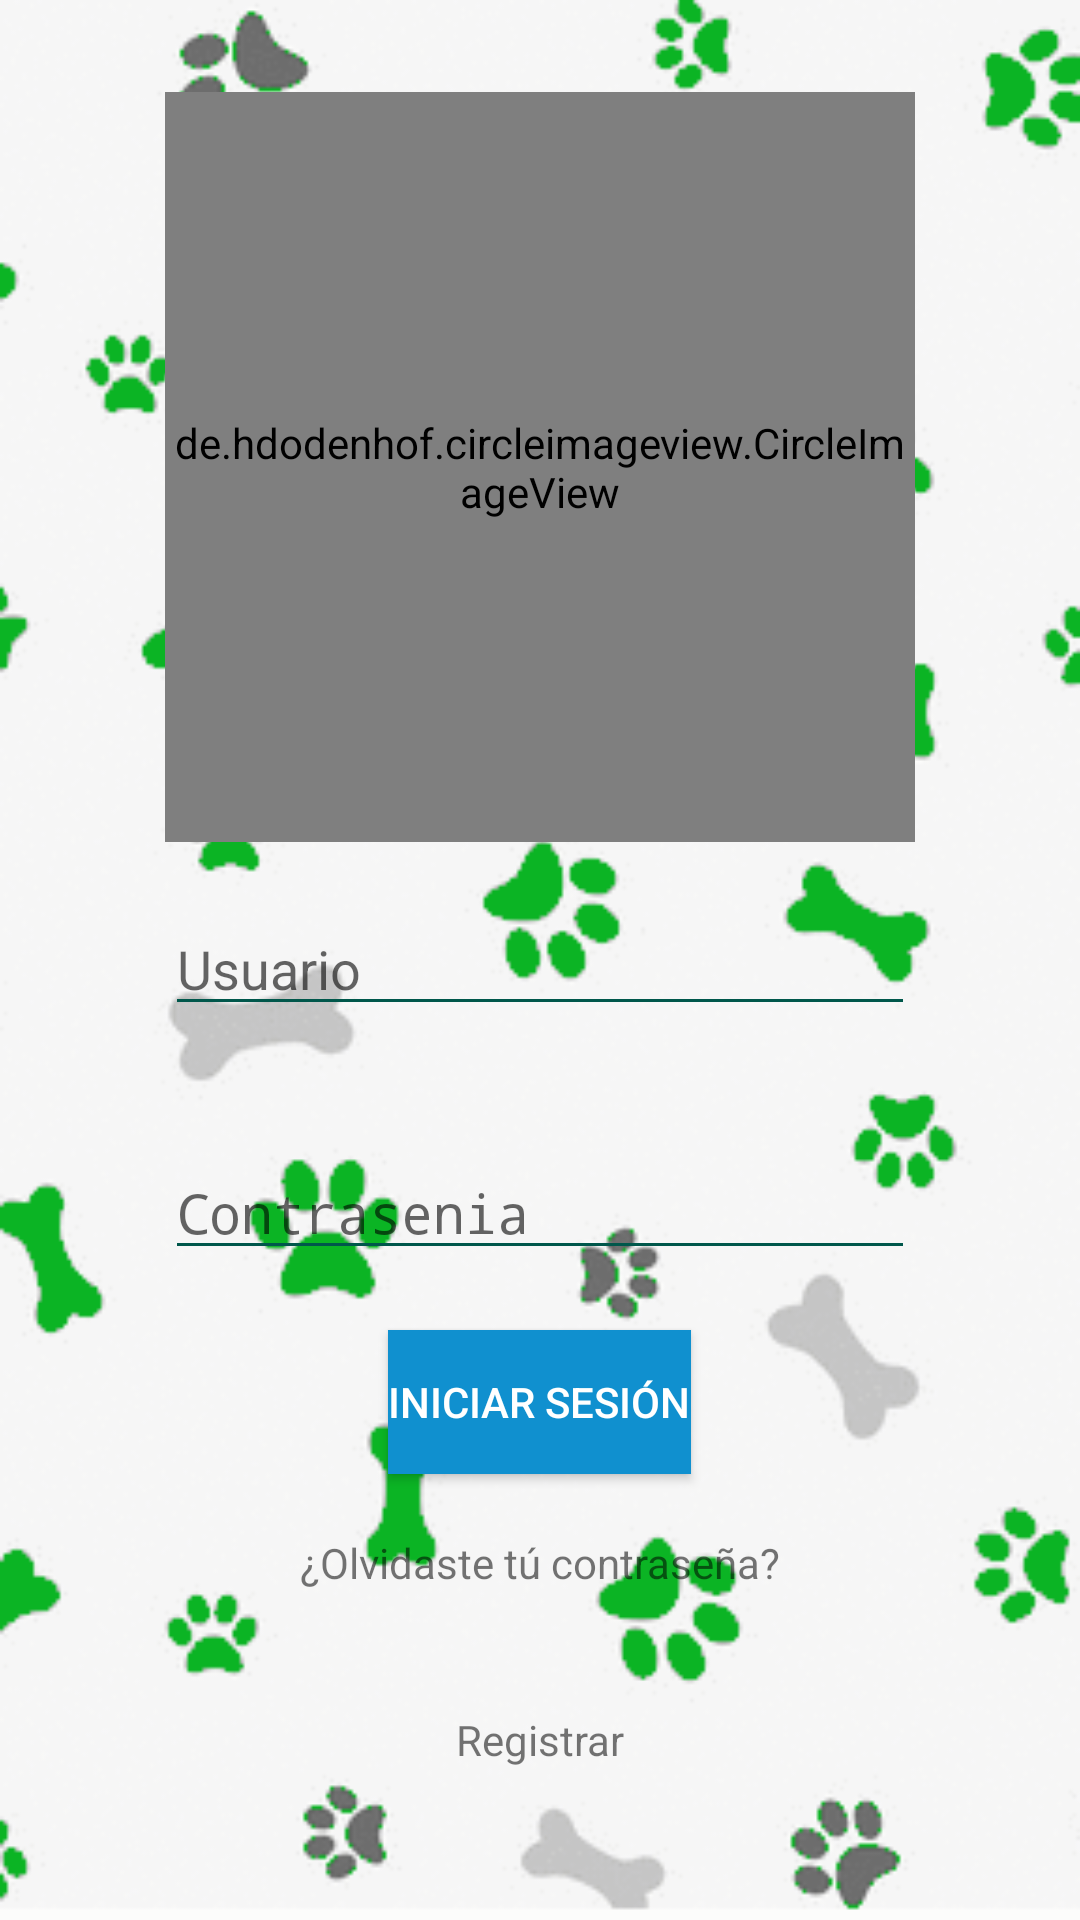

The Android layout XML behind this screen, and the referenced resources:
<!-- AndroidManifest.xml: activity theme AppTheme.NoActionBar -->
<!-- res/layout/activity_login.xml -->
<?xml version="1.0" encoding="utf-8"?>
<LinearLayout xmlns:android="http://schemas.android.com/apk/res/android"
    xmlns:app="http://schemas.android.com/apk/res-auto"
    android:layout_width="match_parent"
    android:layout_height="match_parent"
    android:gravity="center"
    android:orientation="vertical"
    android:background="@drawable/backgroundlogin"
    >

    <de.hdodenhof.circleimageview.CircleImageView xmlns:app="http://schemas.android.com/apk/res-auto"
        android:id="@+id/rounded_pet_image"
        android:layout_width="250dp"
        android:layout_height="250dp"
        android:src="@drawable/godogwalker"
        app:civ_border_color="#FF000000"
        app:civ_border_width="5dp" />

    <EditText
        android:id="@+id/txtUser"
        android:layout_width="250dp"
        android:layout_height="wrap_content"
        android:layout_margin="20dp"
        android:backgroundTint="@color/colorPrimaryDark"
        android:hint="Usuario"
        android:inputType="textEmailAddress"
        android:textCursorDrawable="@null"></EditText>

    <EditText
        android:id="@+id/txtPassword"
        android:layout_width="250dp"
        android:layout_height="wrap_content"
        android:layout_margin="20dp"
        android:backgroundTint="@color/colorPrimaryDark"
        android:hint="Contrasenia"
        android:inputType="textPassword"
        android:textCursorDrawable="@null"></EditText>

    <Button
        android:id="@+id/okButton"
        android:layout_width="wrap_content"
        android:layout_height="wrap_content"
        android:background="@color/headings"
        android:onClick="login"
        android:text="Iniciar sesión"
        android:textColor="@android:color/white" />

    <TextView
        android:layout_width="match_parent"
        android:layout_height="wrap_content"
        android:layout_margin="20dp"
        android:backgroundTint="@color/colorPrimaryDark"
        android:gravity="center_horizontal"
        android:onClick="forgotPassword"
        android:text="¿Olvidaste tú contraseña?" />

    <TextView
        android:layout_width="match_parent"
        android:layout_height="wrap_content"
        android:layout_margin="20dp"
        android:backgroundTint="@color/colorPrimaryDark"
        android:gravity="center_horizontal"
        android:onClick="register"
        android:text="Registrar"
        />

    <ProgressBar
        android:id="@+id/progressBar"
        style="?android:attr/progressBarStyleHorizontal"
        android:layout_width="match_parent"
        android:layout_height="wrap_content"
        android:visibility="gone"
        android:indeterminate="true"/>


</LinearLayout>
<!-- resources referenced by this layout -->
<resources>
  <color name="colorPrimaryDark">#00574B</color>
  <color name="headings">#1090CF</color>
  <!-- drawable backgroundlogin: png bitmap (drawable, 22325 bytes) -->
  <!-- drawable godogwalker: png bitmap (drawable, 78429 bytes) -->
  <style name="AppTheme.NoActionBar">
          <item name="windowActionBar">false</item>
          <item name="windowNoTitle">true</item>
      </style>
</resources>
